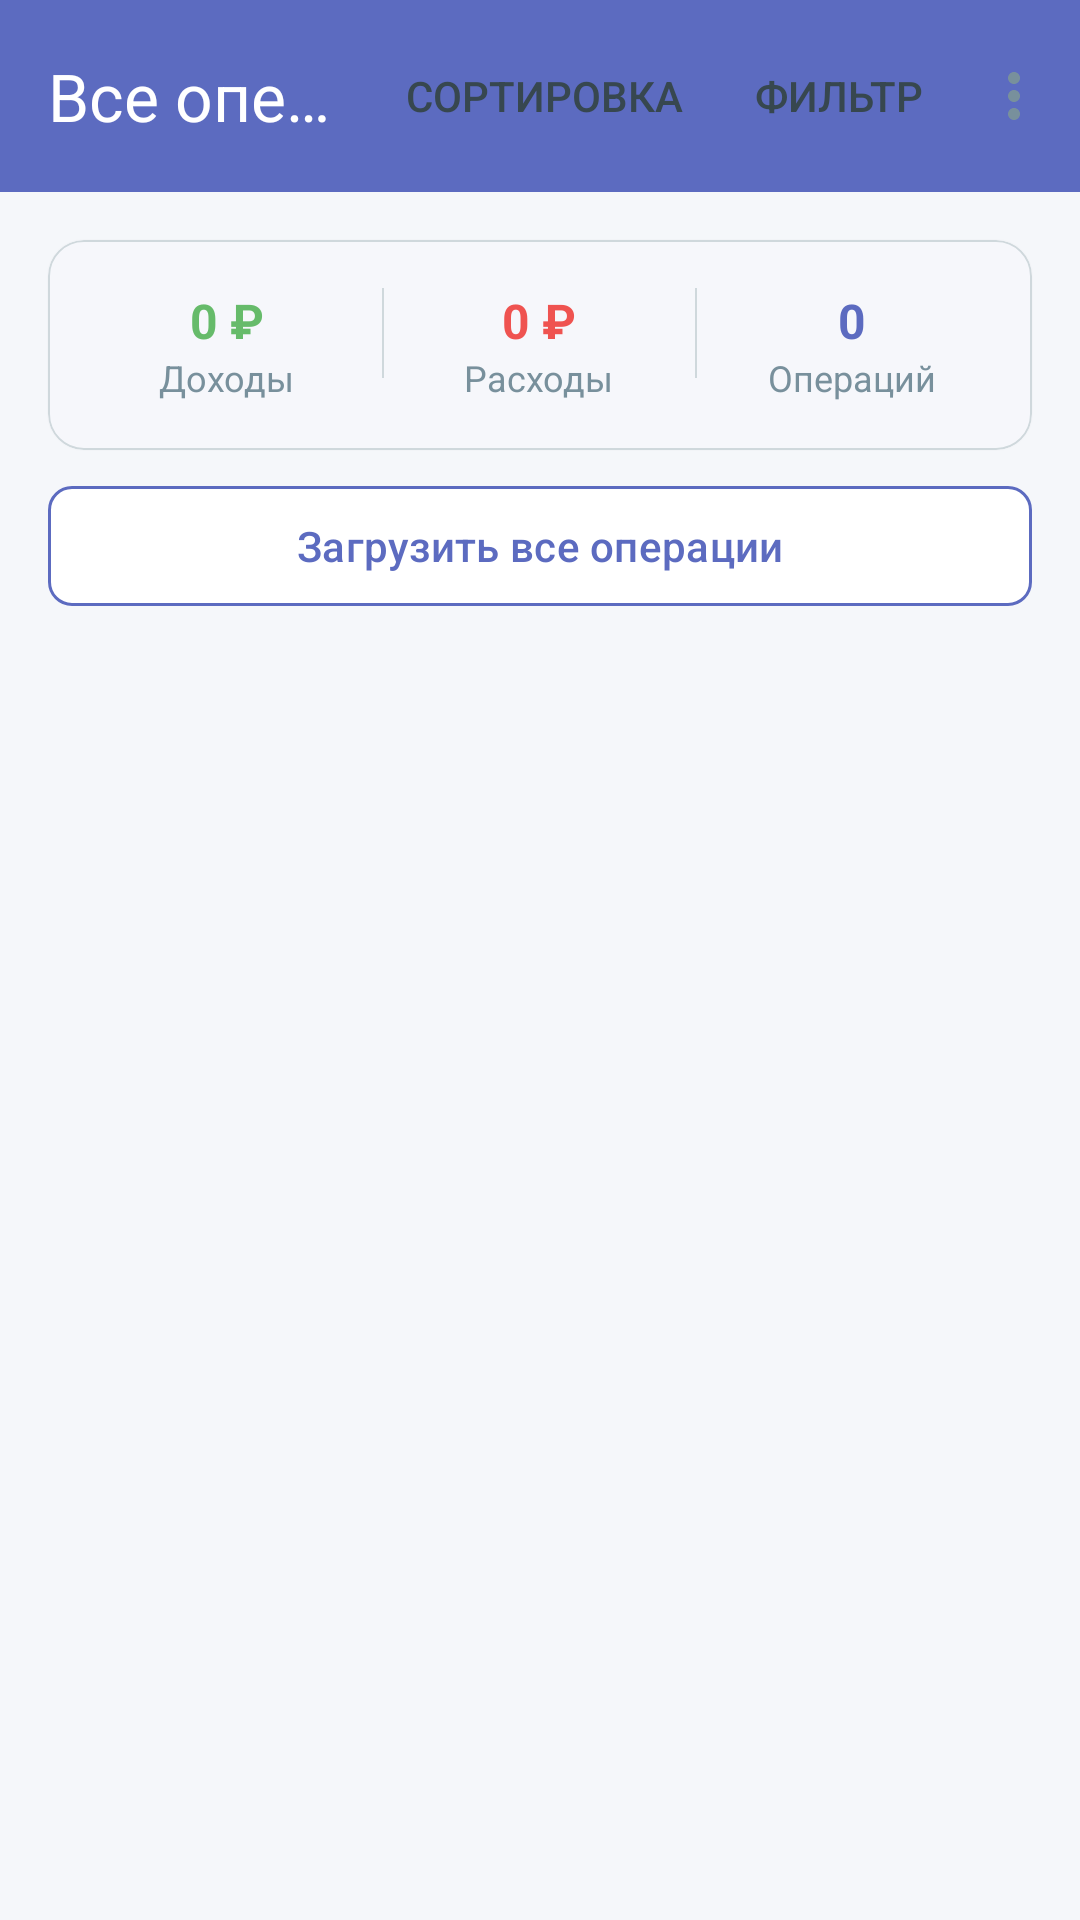

The Android layout XML behind this screen, and the referenced resources:
<!-- AndroidManifest.xml: application theme Theme.SmartKassa -->
<!-- res/layout/activity_all_activities.xml -->
<?xml version="1.0" encoding="utf-8"?>
<LinearLayout xmlns:android="http://schemas.android.com/apk/res/android"
    xmlns:app="http://schemas.android.com/apk/res-auto"
    xmlns:tools="http://schemas.android.com/tools"
    android:layout_width="match_parent"
    android:layout_height="match_parent"
    android:orientation="vertical"
    android:background="@color/background"
    tools:context=".AllActivitiesActivity">

    <com.google.android.material.appbar.MaterialToolbar
        android:id="@+id/toolbar"
        android:layout_width="match_parent"
        android:layout_height="?attr/actionBarSize"
        android:background="@color/primary"
        app:title="Все операции"
        app:titleTextColor="@color/surface"
        app:navigationIcon="@drawable/ic_arrow_back"
        app:navigationIconTint="@color/surface"
        app:menu="@menu/all_activities_menu" />

    
    <com.google.android.material.card.MaterialCardView
        android:layout_width="match_parent"
        android:layout_height="wrap_content"
        app:cardCornerRadius="12dp"
        app:cardElevation="1dp"
        app:cardBackgroundColor="@color/surface"
        android:layout_marginHorizontal="16dp"
        android:layout_marginTop="16dp"
        android:layout_marginBottom="8dp"
        app:strokeColor="@color/border"
        app:strokeWidth="0.5dp">

        <LinearLayout
            android:layout_width="match_parent"
            android:layout_height="wrap_content"
            android:orientation="horizontal"
            android:padding="16dp">

            <LinearLayout
                android:layout_width="0dp"
                android:layout_height="wrap_content"
                android:layout_weight="1"
                android:orientation="vertical"
                android:gravity="center">

                <TextView
                    android:id="@+id/tvTotalIncome"
                    android:layout_width="wrap_content"
                    android:layout_height="wrap_content"
                    android:text="0 ₽"
                    android:textSize="16sp"
                    android:textStyle="bold"
                    android:textColor="@color/success" />

                <TextView
                    android:layout_width="wrap_content"
                    android:layout_height="wrap_content"
                    android:text="Доходы"
                    android:textSize="12sp"
                    android:textColor="@color/text_secondary" />

            </LinearLayout>

            <View
                android:layout_width="0.5dp"
                android:layout_height="30dp"
                android:layout_marginHorizontal="8dp"
                android:background="@color/border" />

            <LinearLayout
                android:layout_width="0dp"
                android:layout_height="wrap_content"
                android:layout_weight="1"
                android:orientation="vertical"
                android:gravity="center">

                <TextView
                    android:id="@+id/tvTotalExpense"
                    android:layout_width="wrap_content"
                    android:layout_height="wrap_content"
                    android:text="0 ₽"
                    android:textSize="16sp"
                    android:textStyle="bold"
                    android:textColor="@color/error" />

                <TextView
                    android:layout_width="wrap_content"
                    android:layout_height="wrap_content"
                    android:text="Расходы"
                    android:textSize="12sp"
                    android:textColor="@color/text_secondary" />

            </LinearLayout>

            <View
                android:layout_width="0.5dp"
                android:layout_height="30dp"
                android:layout_marginHorizontal="8dp"
                android:background="@color/border" />

            <LinearLayout
                android:layout_width="0dp"
                android:layout_height="wrap_content"
                android:layout_weight="1"
                android:orientation="vertical"
                android:gravity="center">

                <TextView
                    android:id="@+id/tvTotalCount"
                    android:layout_width="wrap_content"
                    android:layout_height="wrap_content"
                    android:text="0"
                    android:textSize="16sp"
                    android:textStyle="bold"
                    android:textColor="@color/primary" />

                <TextView
                    android:layout_width="wrap_content"
                    android:layout_height="wrap_content"
                    android:text="Операций"
                    android:textSize="12sp"
                    android:textColor="@color/text_secondary" />

            </LinearLayout>

        </LinearLayout>
    </com.google.android.material.card.MaterialCardView>

    
    <com.google.android.material.button.MaterialButton
        android:id="@+id/btnLoadAll"
        android:layout_width="match_parent"
        android:layout_height="wrap_content"
        android:layout_marginHorizontal="16dp"
        android:layout_marginBottom="8dp"
        android:text="Загрузить все операции"
        android:textColor="@color/primary"
        android:backgroundTint="@color/surface"
        app:cornerRadius="8dp"
        app:strokeColor="@color/primary"
        app:strokeWidth="1dp"
        app:elevation="0dp" />

    
    <ProgressBar
        android:id="@+id/progressBar"
        style="?android:attr/progressBarStyleHorizontal"
        android:layout_width="match_parent"
        android:layout_height="4dp"
        android:progressTint="@color/primary"
        android:indeterminateTint="@color/primary"
        android:visibility="gone" />

    
    <androidx.recyclerview.widget.RecyclerView
        android:id="@+id/rvAllActivities"
        android:layout_width="match_parent"
        android:layout_height="0dp"
        android:layout_weight="1"
        android:paddingHorizontal="8dp"
        android:paddingVertical="4dp"
        android:clipToPadding="false" />

</LinearLayout>
<!-- resources referenced by this layout -->
<resources>
  <color name="background">#F5F7FA</color>
  <color name="border">#CFD8DC</color>
  <color name="error">#EF5350</color>
  <color name="primary">#5C6BC0</color>
  <color name="success">#66BB6A</color>
  <color name="surface">#FFFFFF</color>
  <color name="text_secondary">#78909C</color>
  <style name="Theme.SmartKassa" parent="Theme.Material3.DayNight.NoActionBar">
          <item name="android:windowFullscreen">true</item>
          
          <item name="colorPrimary">@color/primary</item>
          <item name="colorOnPrimary">@color/on_primary</item>
          <item name="colorPrimaryContainer">@color/primary_light</item>
          <item name="colorOnPrimaryContainer">@color/primary_dark</item>
  
          
          <item name="colorSecondary">@color/secondary</item>
          <item name="colorOnSecondary">@color/on_secondary</item>
          <item name="colorSecondaryContainer">@color/secondary_light</item>
          <item name="colorOnSecondaryContainer">@color/secondary_dark</item>
  
          
          <item name="android:colorBackground">@color/background</item>
          <item name="colorSurface">@color/surface</item>
          <item name="colorOnSurface">@color/on_surface</item>
  
          
          <item name="android:textColorPrimary">@color/text_primary</item>
          <item name="android:textColorSecondary">@color/text_secondary</item>
  
          
          <item name="colorError">@color/error</item>
          <item name="colorOnError">@color/surface</item>
  
          
          <item name="materialButtonStyle">@style/Widget.SmartKassa.Button</item>
          <item name="textInputStyle">@style/Widget.SmartKassa.TextInputLayout.OutlinedBox</item>
  
          
          <item name="android:statusBarColor" tools:targetApi="l">?attr/colorPrimary</item>
          <item name="android:navigationBarColor" tools:targetApi="o">?attr/colorPrimary</item>
  
  
      </style>
  <color name="on_primary">#FFFFFF</color>
  <color name="primary_light">#8E99F3</color>
  <color name="primary_dark">#26418F</color>
  <color name="secondary">#78909C</color>
  <color name="on_secondary">#FFFFFF</color>
  <color name="secondary_light">#A7C0CD</color>
  <color name="secondary_dark">#4B636E</color>
  <color name="on_surface">#37474F</color>
  <color name="text_primary">#37474F</color>
  <style name="Widget.SmartKassa.Button" parent="Widget.Material3.Button.OutlinedButton">
          <item name="android:minHeight">48dp</item>
          <item name="android:paddingStart">16dp</item>
          <item name="android:paddingEnd">16dp</item>
          <item name="cornerRadius">8dp</item>
          <item name="strokeColor">?attr/colorPrimary</item>
          <item name="strokeWidth">1dp</item>
          <item name="android:textColor">?attr/colorPrimary</item>
          <item name="backgroundTint">@color/surface</item>
      </style>
  <style name="Widget.SmartKassa.TextInputLayout.OutlinedBox" parent="Widget.Material3.TextInputLayout.OutlinedBox">
          <item name="boxStrokeColor">?attr/colorPrimary</item>
          <item name="boxBackgroundColor">@color/surface</item>
          <item name="hintTextColor">?attr/colorPrimary</item>
          <item name="boxCornerRadiusTopStart">8dp</item>
          <item name="boxCornerRadiusTopEnd">8dp</item>
          <item name="boxCornerRadiusBottomStart">8dp</item>
          <item name="boxCornerRadiusBottomEnd">8dp</item>
      </style>
</resources>
